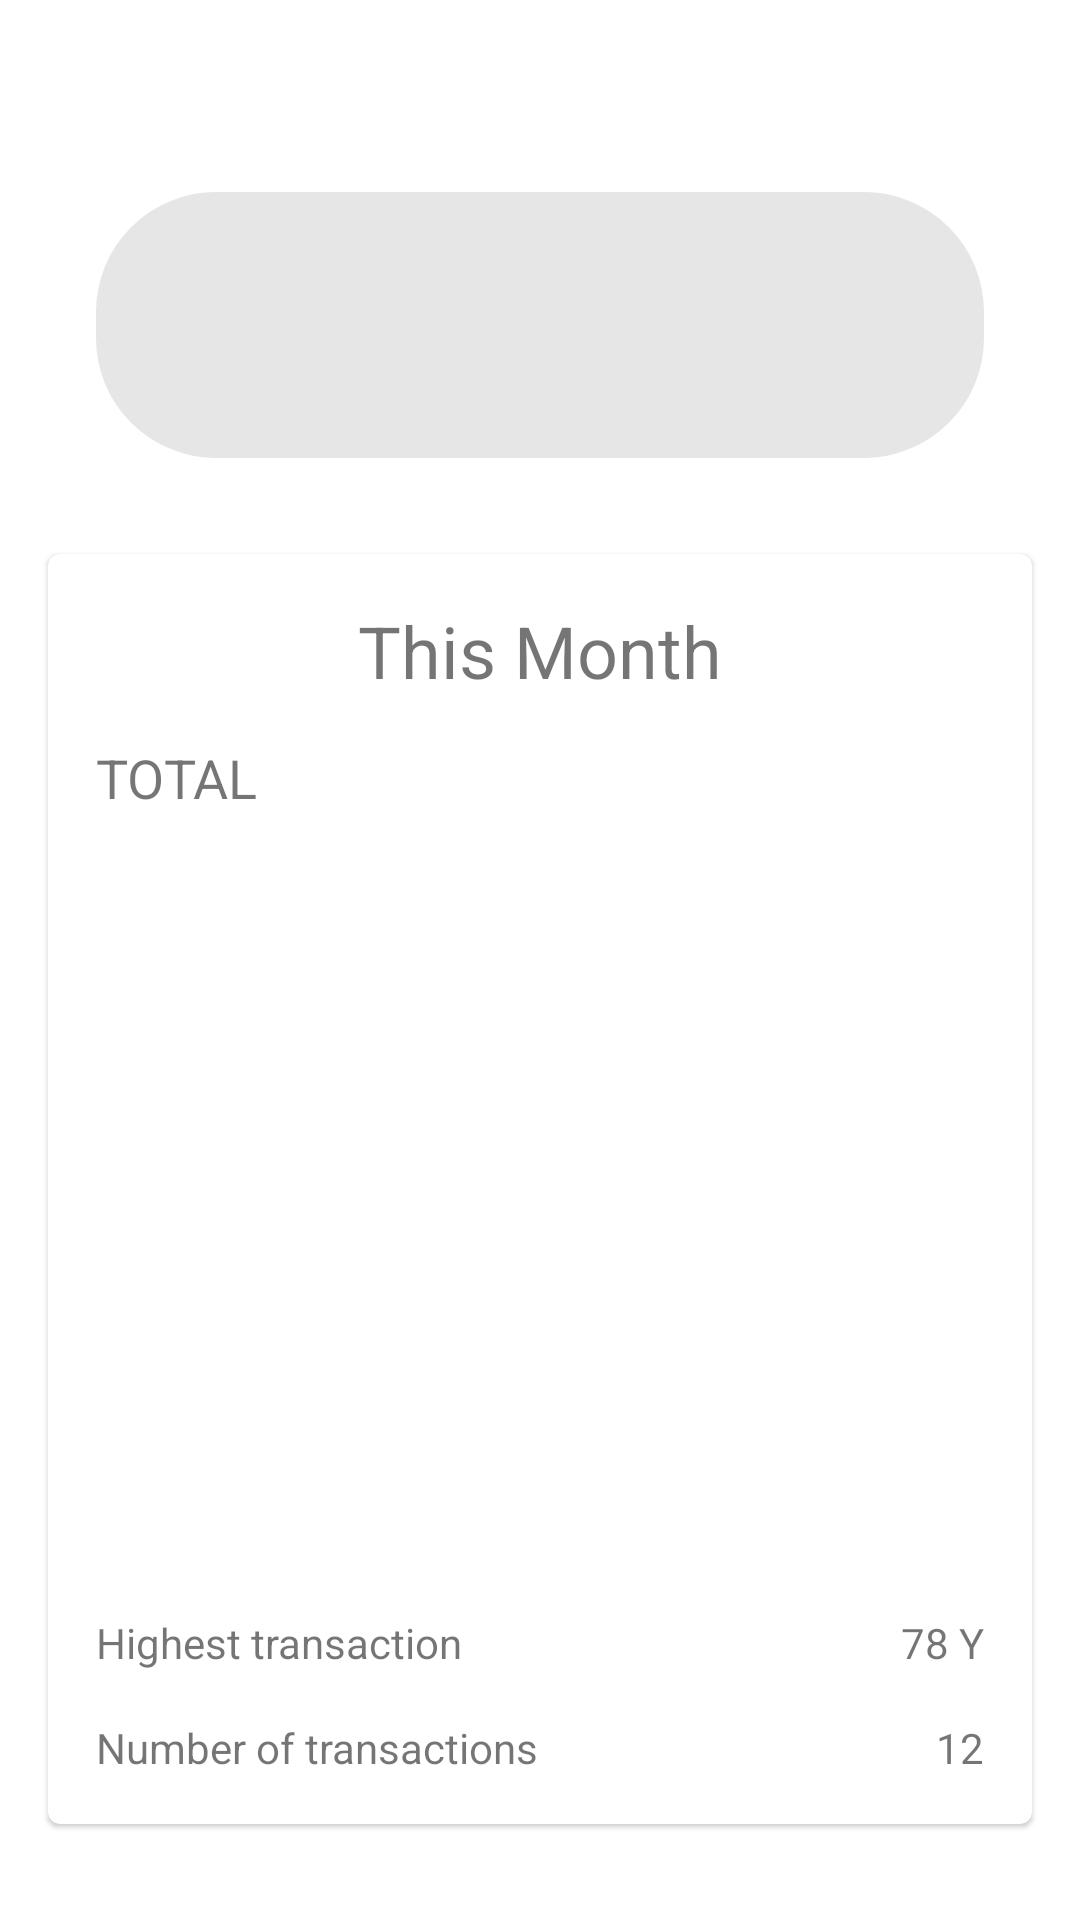

This screen was rendered from an Android layout file. Write that file and the resources it references.
<!-- AndroidManifest.xml: application theme AppThemeMaterial -->
<!-- res/layout/fragment_summary.xml -->
<androidx.constraintlayout.widget.ConstraintLayout xmlns:android="http://schemas.android.com/apk/res/android"
    xmlns:app="http://schemas.android.com/apk/res-auto"
    xmlns:tools="http://schemas.android.com/tools"
    android:id="@+id/summaryFragmentLayout"
    android:layout_width="match_parent"
    android:layout_height="match_parent"
    tools:context="com.android.mma.mmaproduct.SummaryFragment">

    <androidx.constraintlayout.widget.ConstraintLayout
        android:id="@+id/constraintLayout"
        android:layout_width="0dp"
        android:layout_height="wrap_content"
        android:layout_marginStart="32dp"
        android:layout_marginTop="64dp"
        android:layout_marginEnd="32dp"
        android:background="@drawable/rounded_edge"
        app:layout_constraintEnd_toEndOf="parent"
        app:layout_constraintStart_toStartOf="parent"
        app:layout_constraintTop_toTopOf="parent">

        <TextView
            android:id="@+id/last_transactions_merchant"
            android:layout_width="wrap_content"
            android:layout_height="wrap_content"
            android:layout_marginStart="24dp"
            android:layout_marginTop="16dp"
            android:textSize="18sp"
            app:layout_constraintStart_toStartOf="parent"
            app:layout_constraintTop_toTopOf="parent" />

        <TextView
            android:id="@+id/last_transaction_time"
            android:layout_width="wrap_content"
            android:layout_height="wrap_content"
            android:layout_marginStart="24dp"
            android:layout_marginTop="8dp"
            android:layout_marginBottom="16dp"
            android:textSize="18sp"
            app:layout_constraintBottom_toBottomOf="parent"
            app:layout_constraintStart_toStartOf="parent"
            app:layout_constraintTop_toBottomOf="@id/last_transactions_merchant" />

        <TextView
            android:id="@+id/last_transaction_amount"
            android:layout_width="wrap_content"
            android:layout_height="wrap_content"
            android:layout_marginTop="16dp"
            android:layout_marginEnd="24dp"
            android:layout_marginBottom="16dp"
            android:textSize="18sp"
            app:layout_constraintBottom_toBottomOf="parent"
            app:layout_constraintEnd_toEndOf="parent"
            app:layout_constraintTop_toTopOf="parent" />
    </androidx.constraintlayout.widget.ConstraintLayout>

    <com.google.android.material.card.MaterialCardView
        android:id="@+id/card_latest_payments"
        android:layout_width="0dp"
        android:layout_height="0dp"
        android:layout_marginStart="16dp"
        android:layout_marginTop="32dp"
        android:layout_marginEnd="16dp"
        android:layout_marginBottom="32dp"
        app:layout_constraintBottom_toBottomOf="parent"
        app:layout_constraintEnd_toEndOf="parent"
        app:layout_constraintStart_toStartOf="parent"
        app:layout_constraintTop_toBottomOf="@+id/constraintLayout">

        <androidx.constraintlayout.widget.ConstraintLayout
            android:id="@+id/summary_card_layout"
            android:layout_width="match_parent"
            android:layout_height="match_parent">

            <LinearLayout
                android:id="@+id/summary_title_layout"
                android:layout_width="match_parent"
                android:layout_height="wrap_content"
                android:layout_marginStart="16dp"
                android:layout_marginTop="16dp"
                android:layout_marginEnd="16dp"
                android:orientation="horizontal"
                app:layout_constraintEnd_toEndOf="parent"
                app:layout_constraintStart_toStartOf="parent"
                app:layout_constraintTop_toTopOf="parent">

                <TextView
                    android:id="@+id/summary_title_text"
                    android:layout_width="wrap_content"
                    android:layout_height="wrap_content"
                    android:layout_weight="1"
                    android:gravity="center"
                    android:text="This Month"
                    android:textSize="24sp" />
            </LinearLayout>

            <LinearLayout
                android:id="@+id/summary_total_layout"
                android:layout_width="0dp"
                android:layout_height="wrap_content"
                android:layout_marginStart="16dp"
                android:layout_marginTop="14dp"
                android:layout_marginEnd="16dp"
                android:orientation="horizontal"
                app:layout_constraintEnd_toEndOf="parent"
                app:layout_constraintStart_toStartOf="parent"
                app:layout_constraintTop_toBottomOf="@id/summary_title_layout">

                <TextView
                    android:id="@+id/summary_total_label"
                    android:layout_width="wrap_content"
                    android:layout_height="wrap_content"
                    android:layout_weight="1"
                    android:text="TOTAL"
                    android:textSize="18sp" />

                <TextView
                    android:id="@+id/summary_total_value"
                    android:layout_width="wrap_content"
                    android:layout_height="wrap_content"
                    android:layout_weight="1"
                    android:gravity="end"
                    android:textSize="18sp" />
            </LinearLayout>

            <LinearLayout
                android:id="@+id/summary_max_layout"
                android:layout_width="match_parent"
                android:layout_height="wrap_content"
                android:layout_marginStart="16dp"
                android:layout_marginEnd="16dp"
                android:layout_marginBottom="16dp"
                android:orientation="horizontal"
                app:layout_constraintBottom_toTopOf="@id/summary_count_layout"
                app:layout_constraintEnd_toEndOf="parent"
                app:layout_constraintStart_toStartOf="parent">

                <TextView
                    android:id="@+id/summary_max_label"
                    android:layout_width="wrap_content"
                    android:layout_height="wrap_content"
                    android:layout_weight="1"
                    android:text="Highest transaction" />

                <TextView
                    android:id="@+id/summary_max_value"
                    android:layout_width="wrap_content"
                    android:layout_height="wrap_content"
                    android:layout_weight="1"
                    android:gravity="end"
                    android:text="78 Y" />
            </LinearLayout>

            <LinearLayout
                android:id="@+id/summary_count_layout"
                android:layout_width="match_parent"
                android:layout_height="wrap_content"
                android:layout_marginStart="16dp"
                android:layout_marginEnd="16dp"
                android:layout_marginBottom="16dp"
                android:orientation="horizontal"
                app:layout_constraintBottom_toBottomOf="parent"
                app:layout_constraintEnd_toEndOf="parent"
                app:layout_constraintStart_toStartOf="parent">

                <TextView
                    android:id="@+id/summary_count_label"
                    android:layout_width="wrap_content"
                    android:layout_height="wrap_content"
                    android:layout_weight="1"
                    android:text="Number of transactions" />

                <TextView
                    android:id="@+id/summary_count_value"
                    android:layout_width="wrap_content"
                    android:layout_height="wrap_content"
                    android:layout_weight="1"
                    android:gravity="end"
                    android:text="12" />
            </LinearLayout>
        </androidx.constraintlayout.widget.ConstraintLayout>
    </com.google.android.material.card.MaterialCardView>
</androidx.constraintlayout.widget.ConstraintLayout>
<!-- resources referenced by this layout -->
<resources>
  <!-- drawable rounded_edge (drawable) -->
  <?xml version="1.0" encoding="utf-8"?>
  <shape xmlns:android="http://schemas.android.com/apk/res/android">
      <solid
          android:color="#e6e6e6">
      </solid>
      <stroke
          android:width="0dp"
          android:color="#e6e6e6">
      </stroke>
      <corners
          android:topLeftRadius="40dp"
          android:topRightRadius="40dp"
          android:bottomLeftRadius="40dp"
          android:bottomRightRadius="40dp">
      </corners>
  </shape>
  <style name="AppThemeMaterial" parent="Theme.MaterialComponents.Light">
          <item name="colorPrimary">@color/colorPrimary</item>
          <item name="colorPrimaryDark">@color/colorPrimaryDark</item>
          <item name="colorAccent">@color/colorAccent</item>
      </style>
  <!-- not gathered from this repository: default colours our renderer supplied (Android Studio template values) -->
  <color name="colorPrimary">#FF6200EE</color>
  <color name="colorPrimaryDark">#FF3700B3</color>
  <color name="colorAccent">#FF03DAC5</color>
</resources>
